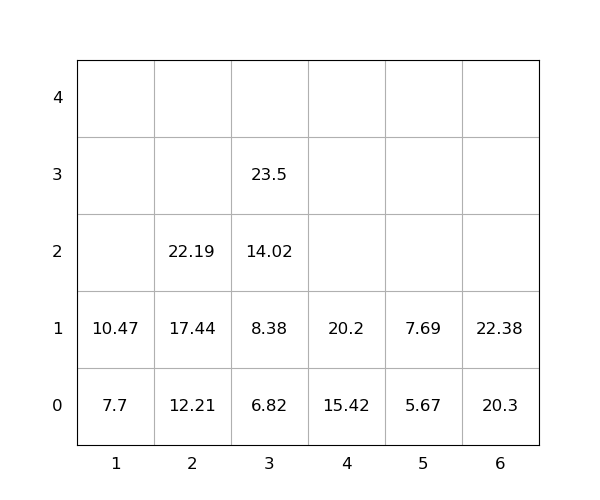

Values plotted in this chart, from the file beside it:
idx, loc_x, loc_y, loc_z, weight, group, score, seq, reloc, size(ft)
1, 6, 0, 0, 20.3, 0, 20.3, 1, 0, 20
2, 5, 0, 0, 5.67, 0, 5.67, 2, 0, 20
3, 3, 0, 0, 6.82, 0, 6.82, 3, 0, 20
4, 2, 0, 0, 12.21, 0, 12.21, 4, 0, 20
5, 2, 0, 1, 17.44, 0, 17.44, 5, 0, 20
6, 4, 0, 0, 15.42, 0, 15.42, 6, 0, 20
7, 4, 0, 1, 20.2, 0, 20.2, 7, 0, 20
8, 3, 0, 1, 8.38, 0, 8.38, 8, 0, 20
9, 3, 0, 2, 14.02, 0, 14.02, 9, 0, 20
10, 1, 0, 0, 7.7, 0, 7.7, 10, 0, 20
11, 3, 0, 3, 23.5, 0, 23.5, 11, 0, 20
12, 1, 0, 1, 10.47, 0, 10.47, 12, 0, 20
13, 6, 0, 1, 22.38, 0, 22.38, 13, 0, 20
14, 2, 0, 2, 22.19, 0, 22.19, 14, 0, 20
15, 5, 0, 1, 7.69, 0, 7.69, 15, 0, 20
